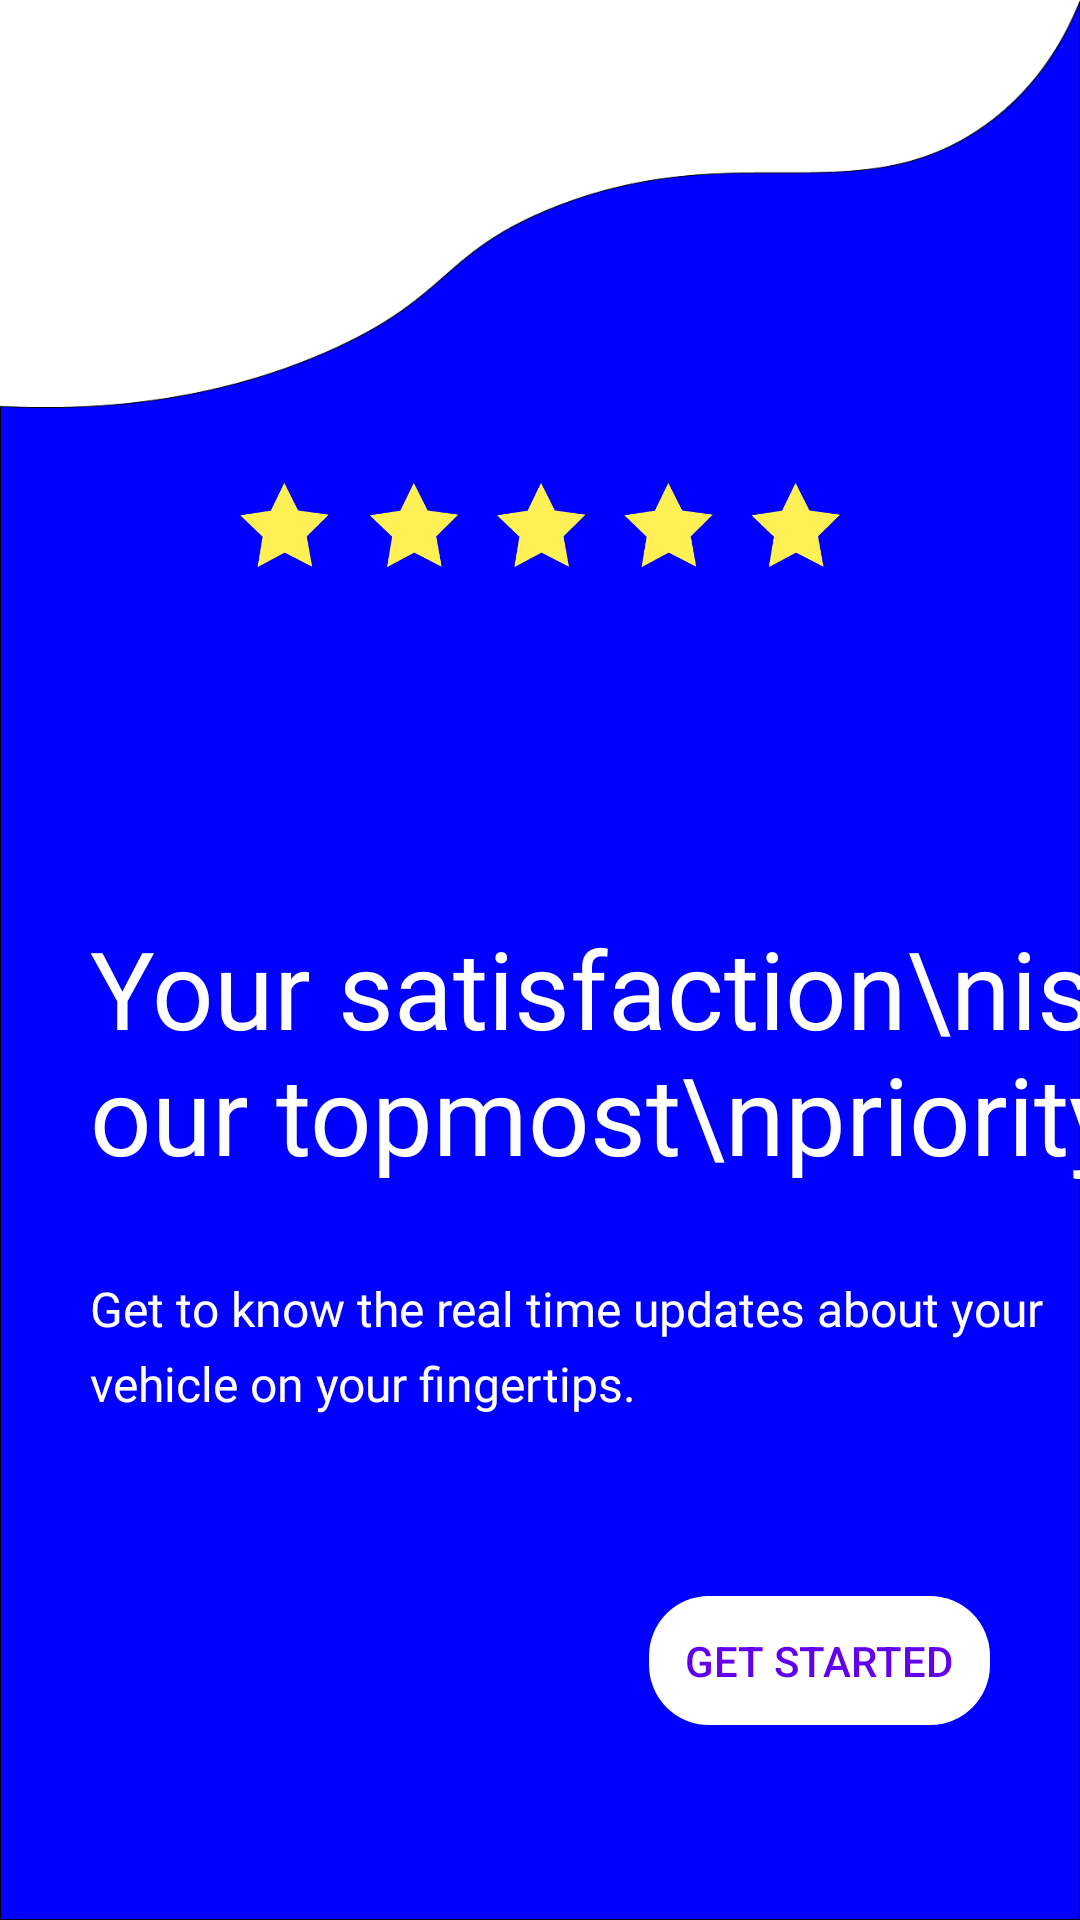

Android layout source for this screen:
<!-- AndroidManifest.xml: application theme Theme.Garepair -->
<!-- res/layout/third_fragment.xml -->
<?xml version="1.0" encoding="utf-8"?>
<androidx.constraintlayout.widget.ConstraintLayout xmlns:android="http://schemas.android.com/apk/res/android"
    android:layout_width="match_parent"
    xmlns:app="http://schemas.android.com/apk/res-auto"
    android:background="@drawable/bg_inter"
    android:layout_height="match_parent">

    <ImageView
        android:src="@drawable/satisfaction"
        android:layout_width="200dp"
        android:layout_height="200dp"
        android:layout_marginBottom="30dp"
        app:layout_constraintStart_toStartOf="parent"
        app:layout_constraintEnd_toEndOf="parent"
        app:layout_constraintBottom_toTopOf="@id/intro3_heading"/>

    <TextView
        android:id="@+id/intro3_heading"
        android:layout_width="wrap_content"
        android:layout_height="wrap_content"
        android:textColor="@color/white"
        android:textSize="36sp"
        android:layout_marginStart="30dp"
        android:layout_marginTop="60dp"
        android:fontFamily="@font/work_sans_extra_bold_regular"
        app:layout_constraintStart_toStartOf="parent"
        app:layout_constraintBottom_toBottomOf="parent"
        app:layout_constraintTop_toTopOf="parent"
        android:text="Your satisfaction\nis our topmost\npriority."/>

    <TextView
        android:id="@+id/subtext3"
        android:layout_width="0dp"
        android:layout_height="wrap_content"
        android:layout_marginTop="30dp"
        android:fontFamily="@font/work_sans_regular"
        android:textSize="16sp"
        app:layout_constraintTop_toBottomOf="@id/intro3_heading"
        android:textColor="@color/white"
        android:lineSpacingExtra="6dp"
        app:layout_constraintStart_toStartOf="@id/intro3_heading"
        app:layout_constraintEnd_toEndOf="@id/intro3_heading"
        android:text="Get to know the real time updates about your vehicle on your fingertips."/>

    <TextView
        android:padding="12dp"
        android:id="@+id/get_started"
        android:elevation="0dp"
        android:onClick="passToRegister"
        android:layout_width="wrap_content"
        android:layout_height="wrap_content"
        android:backgroundTint="@color/white"
        android:background="@drawable/button_bg"
        android:text="GET STARTED"
        android:textAllCaps="true"
        android:fontFamily="sans-serif-medium"
        android:paddingStart="12dp"
        android:paddingEnd="12dp"
        android:textColor="@color/purple_500"
        app:layout_constraintTop_toBottomOf="@id/subtext3"
        android:layout_marginTop="60dp"
        android:layout_marginEnd="30dp"
        app:layout_constraintEnd_toEndOf="parent"/>
</androidx.constraintlayout.widget.ConstraintLayout>
<!-- resources referenced by this layout -->
<resources>
  <color name="purple_500">#FF6200EE</color>
  <color name="white">#FFFFFFFF</color>
  <!-- drawable bg_inter: png bitmap (drawable, 22502 bytes) -->
  <!-- drawable button_bg (drawable) -->
  <?xml version="1.0" encoding="utf-8"?>
  <shape xmlns:android="http://schemas.android.com/apk/res/android">
      <solid android:color="@color/themeColor"/>
      <corners android:radius="20dp"/>
  </shape>
  <!-- drawable satisfaction: png bitmap (drawable, 2331 bytes) -->
  <style name="Theme.Garepair" parent="Theme.MaterialComponents.DayNight.DarkActionBar">
          
          <item name="colorPrimary">@color/purple_500</item>
          <item name="colorPrimaryVariant">@color/purple_700</item>
          <item name="colorOnPrimary">@color/white</item>
          
          <item name="colorSecondary">@color/teal_200</item>
          <item name="colorSecondaryVariant">@color/teal_700</item>
          <item name="colorOnSecondary">@color/black</item>
          
          <item name="android:statusBarColor" tools:targetApi="l">@color/purple_700</item>
          
      </style>
  <color name="themeColor">#ee5a5a</color>
  <color name="purple_700">#FF3700B3</color>
  <color name="teal_200">#FF03DAC5</color>
  <color name="teal_700">#FF018786</color>
  <color name="black">#FF000000</color>
</resources>
